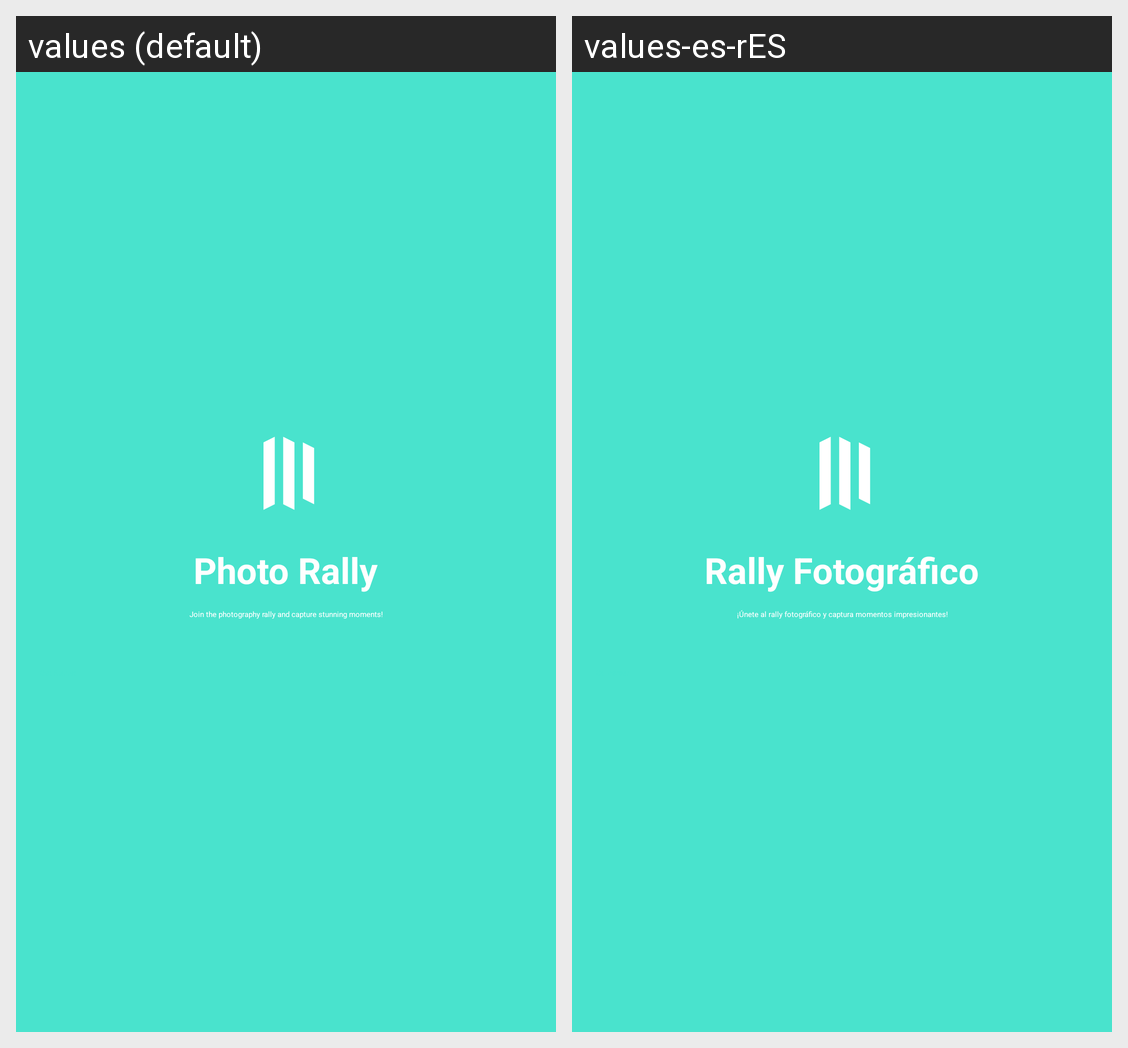

Strings drawn on this Android screen and how each of the app's shown locales translates them:
Android screen res/layout/activity_launcher.xml rendered under 2 locales, left to right: values (default), values-es-rES. Device: Nexus 5 (rendered at 1080×1920; each locale shown at half size, 540×960, under a caption strip naming it); theme Theme.MyApplication.
Strings drawn on this screen, with the default value and each locale's value (text and hints the layout hard-codes, and strings that could not be matched under every locale, appear in the picture but are not listed):

app_name
  values: Photo Rally
  values-es-rES: Rally Fotográfico

app_description
  values: Join the photography rally and capture stunning moments!
  values-es-rES: ¡Únete al rally fotográfico y captura momentos impresionantes!
